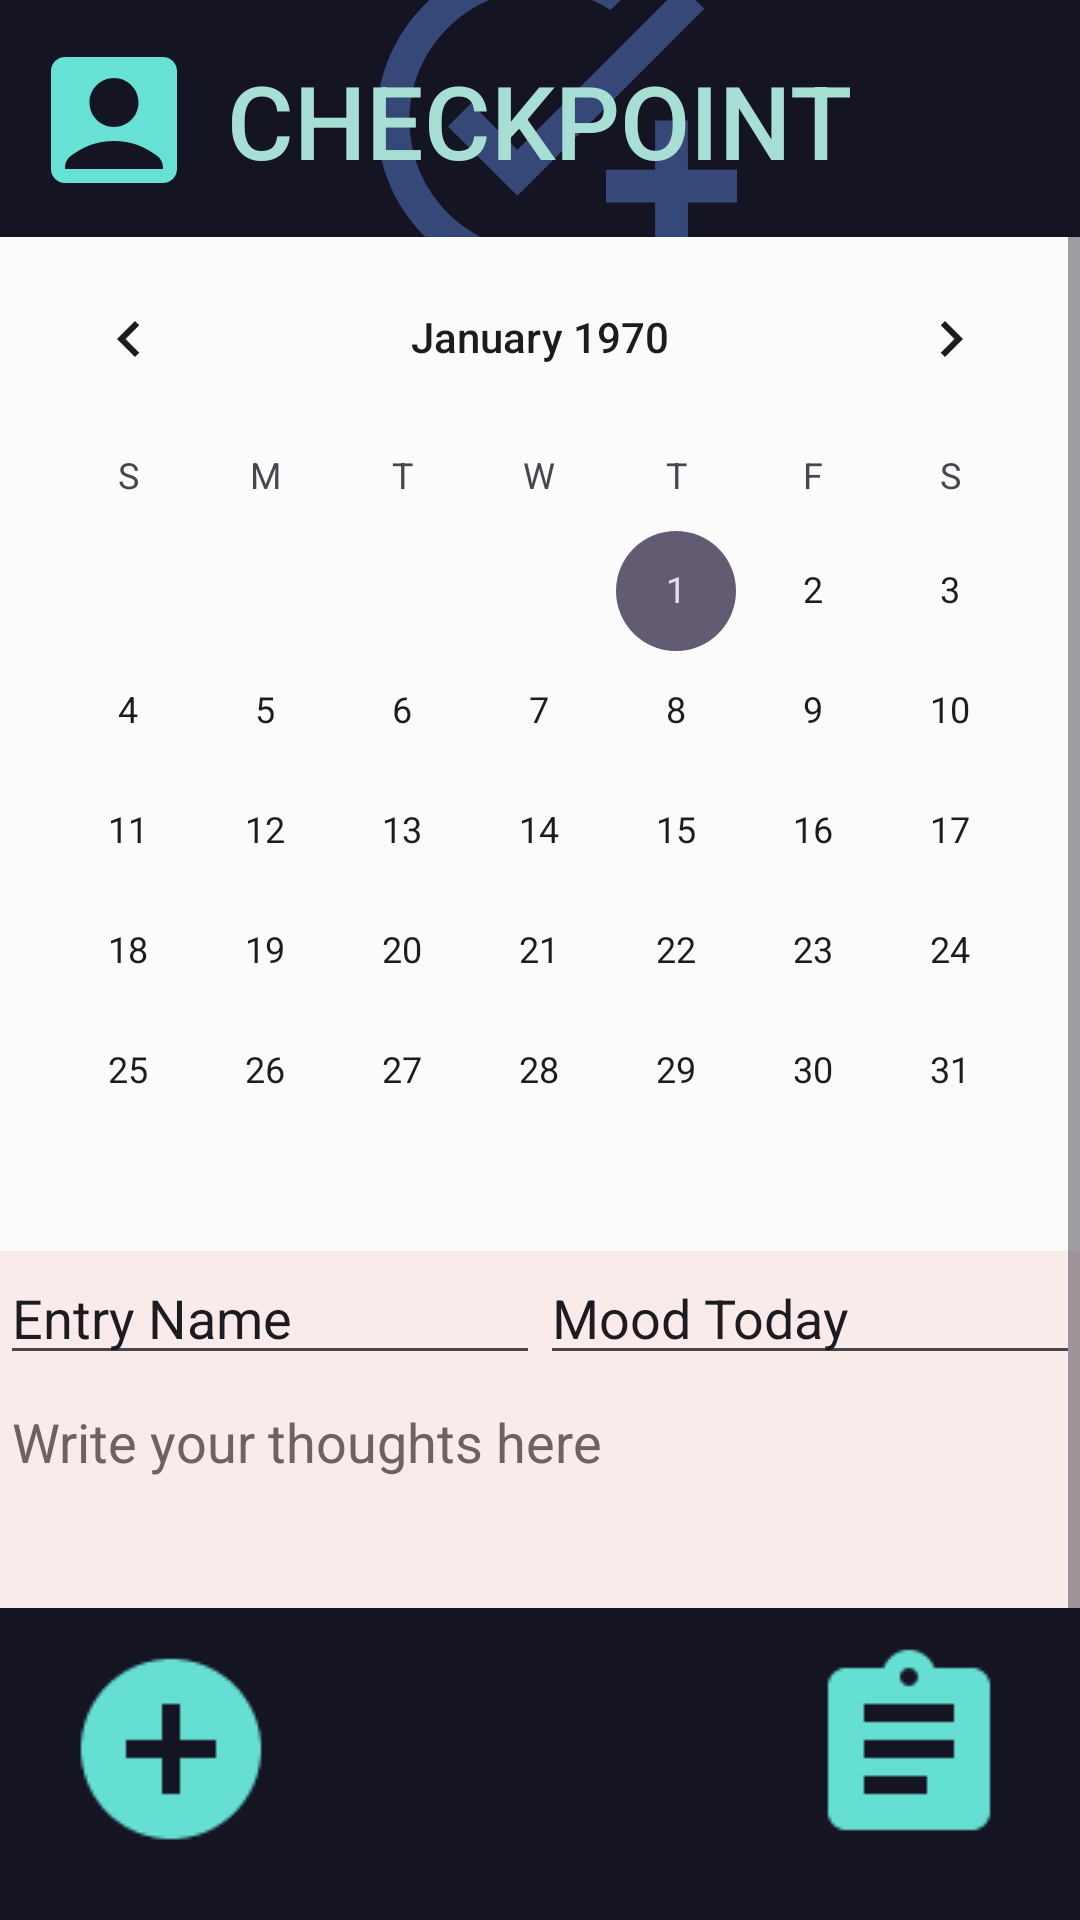

This screen was rendered from an Android layout file. Write that file and the resources it references.
<!-- AndroidManifest.xml: application theme Theme.CheckPointDiaryCalendar_BerdanCagalawan -->
<!-- res/layout/activity_entry_creation.xml -->
<?xml version="1.0" encoding="utf-8"?>
<androidx.constraintlayout.widget.ConstraintLayout xmlns:android="http://schemas.android.com/apk/res/android"
    xmlns:app="http://schemas.android.com/apk/res-auto"
    xmlns:tools="http://schemas.android.com/tools"
    android:id="@+id/activity_entry_creation_main"
    android:layout_width="match_parent"
    android:layout_height="match_parent"
    android:background="#364777">

    <ScrollView
        android:layout_width="match_parent"
        android:layout_height="wrap_content"
        app:layout_constraintEnd_toEndOf="parent"
        app:layout_constraintStart_toStartOf="parent"
        app:layout_constraintTop_toBottomOf="@+id/linearLayout">

        <LinearLayout
            android:id="@+id/linearLayout2"
            android:layout_width="match_parent"
            android:layout_height="wrap_content"
            android:orientation="vertical">

            <CalendarView
                android:id="@+id/calendarView"
                android:layout_width="match_parent"
                android:layout_height="wrap_content"
                android:background="#FBFBFB"
                android:focusedMonthDateColor="#00BCD4"
                android:unfocusedMonthDateColor="@color/black"
                android:weekNumberColor="#65DFD2"
                android:weekSeparatorLineColor="@color/black"
                app:barrierMargin="2dp" />

            <FrameLayout
                android:layout_width="match_parent"
                android:layout_height="wrap_content"
                android:background="#FAEBEB">

                <LinearLayout
                    android:layout_width="match_parent"
                    android:layout_height="match_parent"
                    android:orientation="vertical">

                    <LinearLayout
                        android:layout_width="match_parent"
                        android:layout_height="match_parent"
                        android:orientation="horizontal">

                        <EditText
                            android:id="@+id/titleET"
                            android:layout_width="wrap_content"
                            android:layout_height="wrap_content"
                            android:layout_weight="1"
                            android:ems="10"
                            android:inputType="text"
                            android:text="Entry Name" />

                        <EditText
                            android:id="@+id/moodET"
                            android:layout_width="wrap_content"
                            android:layout_height="wrap_content"
                            android:layout_weight="1"
                            android:ems="10"
                            android:inputType="text"
                            android:text="Mood Today" />
                    </LinearLayout>

                    <EditText
                        android:id="@+id/contentET"
                        android:layout_width="match_parent"
                        android:layout_height="wrap_content"
                        android:ems="10"
                        android:gravity="start|top"
                        android:inputType="textMultiLine"
                        android:minHeight="300dp"
                        android:text="Write your thoughts here"
                        android:textColor="#6D6161" />

                    <androidx.appcompat.widget.AppCompatButton
                        android:id="@+id/sub_button"
                        android:layout_width="match_parent"
                        android:layout_height="wrap_content"
                        android:layout_marginHorizontal="16dp"
                        android:background="#00BCD4"
                        android:text="Submit"
                        android:textColor="@color/black"
                        android:textStyle="bold"
                        app:layout_constraintBottom_toBottomOf="parent"
                        app:layout_constraintEnd_toEndOf="parent"
                        app:layout_constraintStart_toStartOf="parent"
                        app:layout_constraintTop_toBottomOf="@+id/confirmPasswordLayout"
                        app:layout_constraintVertical_bias="0.365" />

                </LinearLayout>
            </FrameLayout>

        </LinearLayout>
    </ScrollView>

    <LinearLayout
        android:id="@+id/nav2"
        android:layout_width="match_parent"
        android:layout_height="match_parent"
        android:gravity="bottom"
        android:orientation="vertical"
        app:layout_constraintBottom_toBottomOf="parent"
        app:layout_constraintEnd_toEndOf="parent"
        app:layout_constraintStart_toStartOf="parent"
        app:layout_constraintTop_toTopOf="parent">

        <LinearLayout
            android:id="@+id/linearLayout4"
            android:layout_width="match_parent"
            android:layout_height="104dp"
            android:background="#141423"
            android:gravity="bottom|center"
            android:orientation="horizontal">

            <LinearLayout
                android:layout_width="186dp"
                android:layout_height="match_parent"
                android:gravity="start"
                android:orientation="horizontal">

                <ImageView
                    android:id="@+id/createEntryDiary"
                    android:layout_width="114dp"
                    android:layout_height="wrap_content"
                    android:layout_marginTop="35dp"
                    android:background="#00FFFFFF"
                    android:scaleType="center"
                    android:scaleX="3"
                    android:scaleY="3"
                    app:srcCompat="@drawable/baseline_add_circle_24" />
            </LinearLayout>

            <LinearLayout
                android:layout_width="match_parent"
                android:layout_height="match_parent"
                android:gravity="end"
                android:orientation="horizontal">

                <ImageView
                    android:id="@+id/viewEntryDiary"
                    android:layout_width="114dp"
                    android:layout_height="wrap_content"
                    android:layout_marginTop="35dp"
                    android:background="#00FFFFFF"
                    android:scaleType="center"
                    android:scaleX="3"
                    android:scaleY="3"
                    app:srcCompat="@drawable/baseline_assignment_24" />

            </LinearLayout>

        </LinearLayout>
    </LinearLayout>

    <LinearLayout
        android:id="@+id/linearLayout"
        android:layout_width="match_parent"
        android:layout_height="79dp"
        android:orientation="vertical"
        app:layout_constraintEnd_toEndOf="parent"
        app:layout_constraintStart_toStartOf="parent"
        app:layout_constraintTop_toTopOf="parent">

        <com.google.android.material.navigation.NavigationView
            android:id="@+id/navbar"
            android:layout_width="match_parent"
            android:layout_height="80dp"
            android:background="#141423">

            <FrameLayout
                android:layout_width="match_parent"
                android:layout_height="match_parent"
                android:layout_gravity="center">

                <ImageView
                    android:id="@+id/imageView3"
                    android:layout_width="132dp"
                    android:layout_height="131dp"
                    android:layout_gravity="center|clip_vertical"
                    android:gravity="center"
                    android:importantForAccessibility="no"
                    app:layout_constraintBottom_toBottomOf="@+id/SignUp_Title"
                    app:layout_constraintEnd_toEndOf="@+id/SignUp_Title"
                    app:layout_constraintHorizontal_bias="0.704"
                    app:layout_constraintStart_toStartOf="@+id/SignUp_Title"
                    app:layout_constraintTop_toTopOf="@+id/SignUp_Title"
                    app:srcCompat="@drawable/baseline_add_task_24" />

                <Button
                    android:id="@+id/nav_Title"
                    android:layout_width="wrap_content"
                    android:layout_height="wrap_content"
                    android:layout_gravity="center"
                    android:background="@android:color/transparent"
                    android:fontFamily="sans-serif-medium"
                    android:gravity="center"
                    android:orientation="vertical"
                    android:text="CHECKPOINT"
                    android:textAlignment="center"
                    android:textColor="#A8DFD5"
                    android:textColorLink="#673AB7"
                    android:textSize="34sp"
                    app:layout_constraintBottom_toTopOf="@+id/emailLayout"
                    app:layout_constraintEnd_toEndOf="parent"
                    app:layout_constraintStart_toStartOf="parent"
                    app:layout_constraintTop_toTopOf="parent"
                    app:layout_constraintVertical_bias="0.623" />

            </FrameLayout>

            <LinearLayout
                android:layout_width="match_parent"
                android:layout_height="match_parent"
                android:layout_marginHorizontal="10dp"
                android:gravity="start"
                android:orientation="vertical">

                <ImageView
                    android:id="@+id/openprofile"
                    android:layout_width="wrap_content"
                    android:layout_height="match_parent"
                    android:layout_marginVertical="12dp"
                    android:adjustViewBounds="true"
                    android:background="@android:color/transparent"
                    android:scaleType="fitCenter"
                    app:srcCompat="@drawable/baseline_account_box_24" />

            </LinearLayout>


        </com.google.android.material.navigation.NavigationView>
    </LinearLayout>

</androidx.constraintlayout.widget.ConstraintLayout>
<!-- resources referenced by this layout -->
<resources>
  <!-- drawable baseline_account_box_24 (drawable) -->
  <vector xmlns:android="http://schemas.android.com/apk/res/android" android:height="24dp" android:tint="#66E1D4" android:viewportHeight="24" android:viewportWidth="24" android:width="24dp">
        
      <path android:fillColor="@android:color/white" android:pathData="M19,3H5C3.9,3 3,3.9 3,5v14c0,1.1 0.9,2 2,2h14c1.1,0 2,-0.9 2,-2V5C21,3.9 20.1,3 19,3zM12,6c1.93,0 3.5,1.57 3.5,3.5c0,1.93 -1.57,3.5 -3.5,3.5s-3.5,-1.57 -3.5,-3.5C8.5,7.57 10.07,6 12,6zM19,19H5v-0.23c0,-0.62 0.28,-1.2 0.76,-1.58C7.47,15.82 9.64,15 12,15s4.53,0.82 6.24,2.19c0.48,0.38 0.76,0.97 0.76,1.58V19z"/>
      
  </vector>
  <!-- drawable baseline_add_circle_24 (drawable) -->
  <vector xmlns:android="http://schemas.android.com/apk/res/android" android:height="24dp" android:tint="#65DFD2" android:viewportHeight="24" android:viewportWidth="24" android:width="24dp">
        
      <path android:fillColor="@android:color/white" android:pathData="M12,2C6.48,2 2,6.48 2,12s4.48,10 10,10 10,-4.48 10,-10S17.52,2 12,2zM17,13h-4v4h-2v-4L7,13v-2h4L11,7h2v4h4v2z"/>
      
  </vector>
  <!-- drawable baseline_add_task_24 (drawable) -->
  <vector xmlns:android="http://schemas.android.com/apk/res/android" android:height="24dp" android:tint="#364878" android:viewportHeight="24" android:viewportWidth="24" android:width="24dp">
        
      <path android:fillColor="@android:color/white" android:pathData="M22,5.18L10.59,16.6l-4.24,-4.24l1.41,-1.41l2.83,2.83l10,-10L22,5.18zM12,20c-4.41,0 -8,-3.59 -8,-8s3.59,-8 8,-8c1.57,0 3.04,0.46 4.28,1.25l1.45,-1.45C16.1,2.67 14.13,2 12,2C6.48,2 2,6.48 2,12s4.48,10 10,10c1.73,0 3.36,-0.44 4.78,-1.22l-1.5,-1.5C14.28,19.74 13.17,20 12,20zM19,15h-3v2h3v3h2v-3h3v-2h-3v-3h-2V15z"/>
      
  </vector>
  <!-- drawable baseline_assignment_24 (drawable) -->
  <vector xmlns:android="http://schemas.android.com/apk/res/android" android:autoMirrored="true" android:height="24dp" android:tint="#65DFD2" android:viewportHeight="24" android:viewportWidth="24" android:width="24dp">
        
      <path android:fillColor="@android:color/white" android:pathData="M19,3h-4.18C14.4,1.84 13.3,1 12,1c-1.3,0 -2.4,0.84 -2.82,2L5,3c-1.1,0 -2,0.9 -2,2v14c0,1.1 0.9,2 2,2h14c1.1,0 2,-0.9 2,-2L21,5c0,-1.1 -0.9,-2 -2,-2zM12,3c0.55,0 1,0.45 1,1s-0.45,1 -1,1 -1,-0.45 -1,-1 0.45,-1 1,-1zM14,17L7,17v-2h7v2zM17,13L7,13v-2h10v2zM17,9L7,9L7,7h10v2z"/>
      
  </vector>
  <style name="Theme.CheckPointDiaryCalendar_BerdanCagalawan" parent="Base.Theme.CheckPointDiaryCalendar_BerdanCagalawan" />
  <style name="Base.Theme.CheckPointDiaryCalendar_BerdanCagalawan" parent="Theme.Material3.DayNight.NoActionBar">
          
          
      </style>
  <!-- not gathered from this repository: default colours our renderer supplied (Android Studio template values) -->
  <color name="black">#FF000000</color>
</resources>
